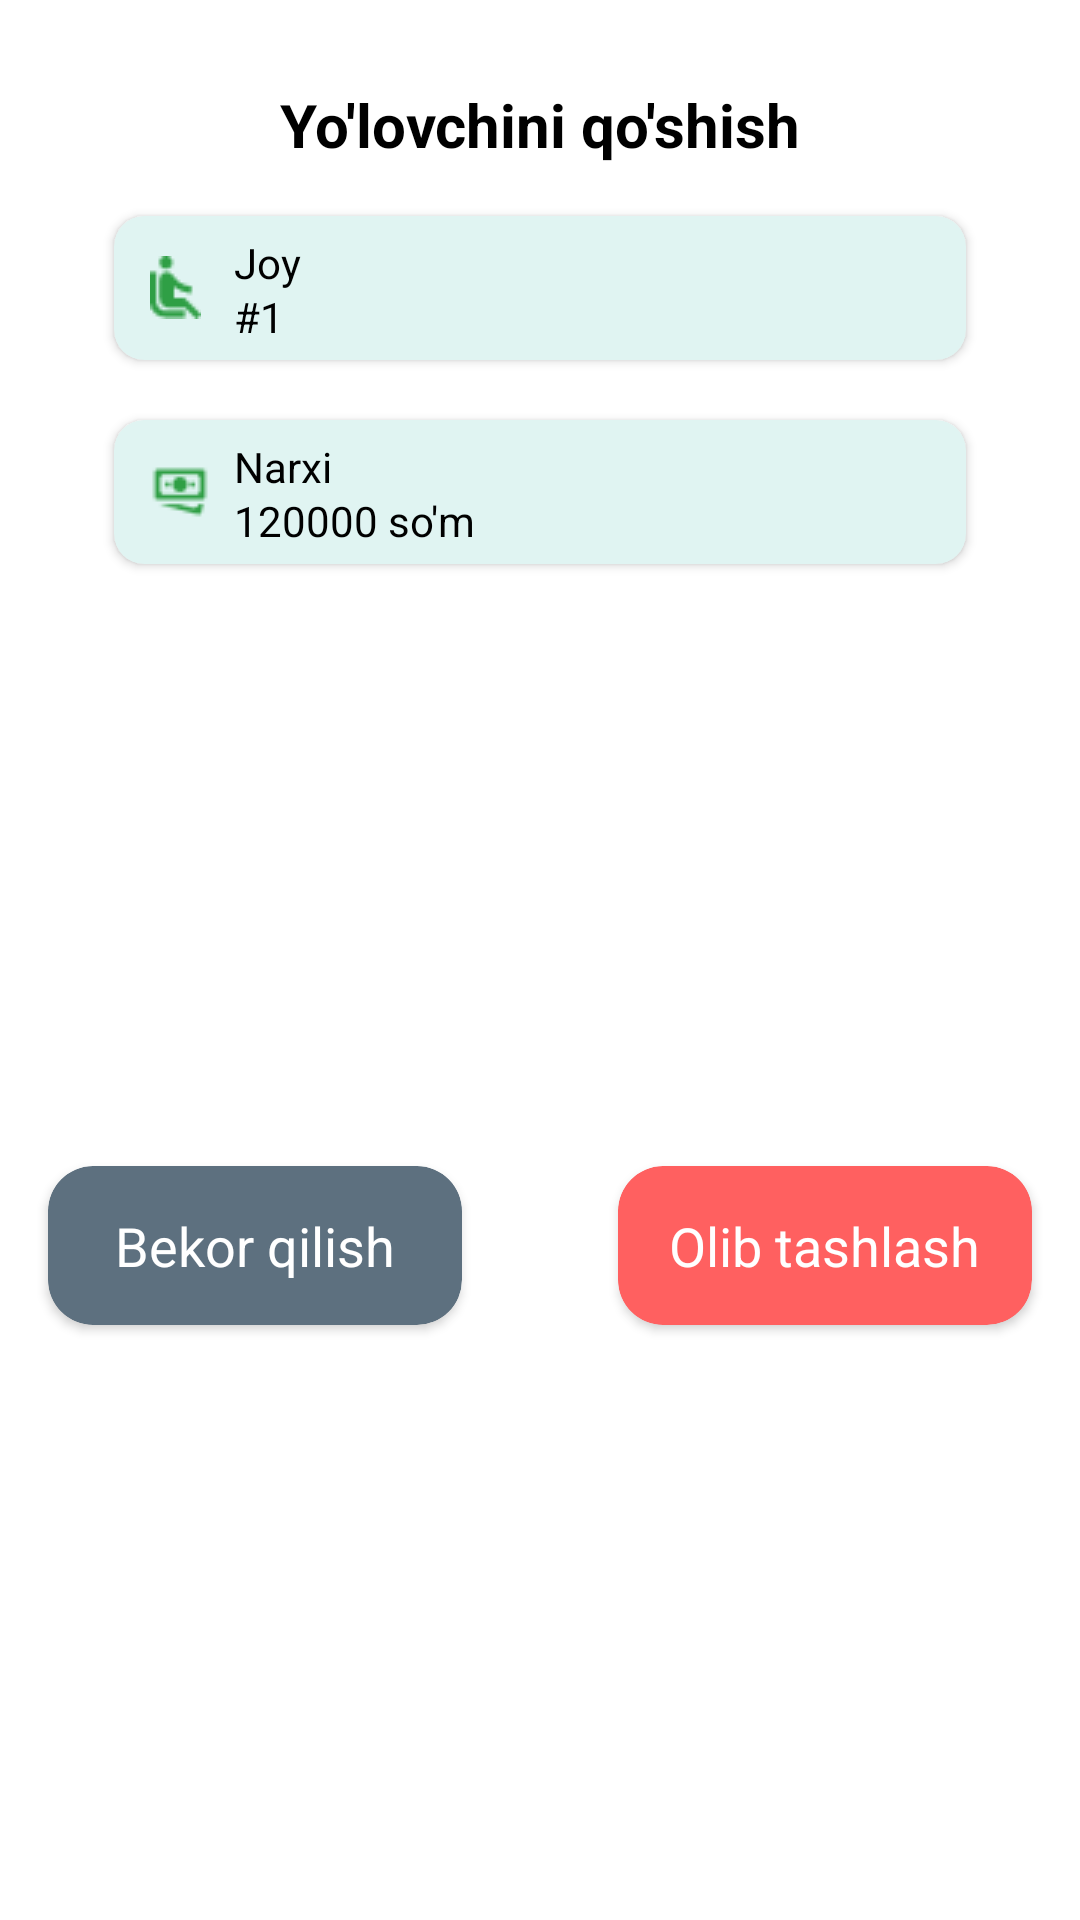

Here is an Android app screen rendered from its layout file. Give the layout XML and the strings, colors and styles it references.
<!-- AndroidManifest.xml: application theme Theme.TeamWork -->
<!-- res/layout/fragment_yolovchi_malumoti_dialog.xml -->
<?xml version="1.0" encoding="utf-8"?>
<layout>

    <data>

        <variable
            name="viewModel"
            type="com.example.teamwork.presentation.MyViewModel" />
    </data>


    <androidx.constraintlayout.widget.ConstraintLayout xmlns:android="http://schemas.android.com/apk/res/android"
        xmlns:app="http://schemas.android.com/apk/res-auto"
        xmlns:tools="http://schemas.android.com/tools"
        android:layout_width="316dp"
        android:layout_height="279dp"
        tools:context=".presentation.taxi_info_fragments.DialogOrderDetailsFragment">

        <ImageView
            android:id="@+id/img_exit_from_dialog"
            android:layout_width="20dp"
            android:layout_height="20dp"
            android:layout_marginTop="12dp"
            android:layout_marginEnd="16dp"
            android:src="@drawable/ic_exit"
            app:layout_constraintEnd_toEndOf="parent"
            app:layout_constraintTop_toTopOf="parent" />

        <TextView
            android:id="@+id/text_yolovchi_qoshish"
            android:layout_width="wrap_content"
            android:layout_height="wrap_content"
            android:layout_marginTop="28dp"
            android:text="@string/yo_lovchini_qo_shish"
            android:textColor="@color/black"
            android:textSize="20sp"
            android:textStyle="bold"
            app:layout_constraintEnd_toEndOf="parent"
            app:layout_constraintStart_toStartOf="parent"
            app:layout_constraintTop_toTopOf="parent" />

        <androidx.cardview.widget.CardView
            android:layout_width="284dp"
            android:layout_height="48dp"
            android:layout_marginStart="16dp"
            android:layout_marginTop="72dp"
            android:layout_marginEnd="16dp"
            android:backgroundTint="@color/gray_for_cardview"
            app:cardCornerRadius="10dp"
            app:layout_constraintEnd_toEndOf="parent"
            app:layout_constraintStart_toStartOf="parent"
            app:layout_constraintTop_toTopOf="parent">

            <ImageView
                android:layout_width="wrap_content"
                android:layout_height="wrap_content"
                android:layout_gravity="center_vertical"
                android:layout_marginStart="12dp"
                android:src="@drawable/img_sit" />

            <TextView
                android:layout_width="wrap_content"
                android:layout_height="wrap_content"
                android:layout_marginStart="40dp"
                android:layout_marginTop="6dp"
                android:text="@string/joy"
                android:textColor="@color/black"
                android:textSize="14sp" />

            <TextView
                android:layout_width="wrap_content"
                android:layout_height="wrap_content"
                android:layout_marginStart="40dp"
                android:layout_marginTop="24dp"
                android:text="@string/_1"
                android:textColor="@color/black"
                android:textSize="14sp" />

        </androidx.cardview.widget.CardView>

        <androidx.cardview.widget.CardView
            android:layout_width="284dp"
            android:layout_height="48dp"
            android:layout_marginTop="140dp"
            android:backgroundTint="@color/gray_for_cardview"
            app:cardCornerRadius="10dp"
            app:layout_constraintEnd_toEndOf="parent"
            app:layout_constraintStart_toStartOf="parent"
            app:layout_constraintTop_toTopOf="parent">

            <ImageView
                android:layout_width="wrap_content"
                android:layout_height="wrap_content"
                android:layout_gravity="center_vertical"
                android:layout_marginStart="12dp"
                android:src="@drawable/img_money" />

            <TextView
                android:layout_width="wrap_content"
                android:layout_height="wrap_content"
                android:layout_marginStart="40dp"
                android:layout_marginTop="6dp"
                android:text="@string/narxi"
                android:textColor="@color/black"
                android:textSize="14sp" />

            <TextView
                android:layout_width="wrap_content"
                android:layout_height="wrap_content"
                android:layout_marginStart="40dp"
                android:layout_marginTop="24dp"
                android:text="@string/_120000_so_m"
                android:textColor="@color/black"
                android:textSize="14sp" />

        </androidx.cardview.widget.CardView>

        <androidx.cardview.widget.CardView
            android:id="@+id/bekor_qilish_dialog"
            android:layout_width="138dp"
            android:layout_height="53dp"
            android:layout_marginStart="16dp"
            android:layout_marginTop="208dp"
            android:layout_marginBottom="18sp"
            android:backgroundTint="@color/card_cancel"
            app:cardCornerRadius="15dp"
            app:layout_constraintBottom_toBottomOf="parent"
            app:layout_constraintStart_toStartOf="parent"
            app:layout_constraintTop_toTopOf="parent">

            <TextView
                android:layout_width="wrap_content"
                android:layout_height="wrap_content"
                android:layout_gravity="center"
                android:text="@string/bekor_qilish"
                android:textColor="@color/white"
                android:textSize="18sp" />

        </androidx.cardview.widget.CardView>

        <androidx.cardview.widget.CardView
            android:id="@+id/olib_tashlash"
            android:layout_width="138dp"
            android:layout_height="53dp"
            android:layout_marginTop="208dp"
            android:layout_marginEnd="16dp"
            android:layout_marginBottom="18sp"
            android:backgroundTint="@color/red_light"
            app:cardCornerRadius="15dp"
            app:layout_constraintBottom_toBottomOf="parent"
            app:layout_constraintEnd_toEndOf="parent"
            app:layout_constraintTop_toTopOf="parent">

            <TextView
                android:layout_width="wrap_content"
                android:layout_height="wrap_content"
                android:layout_gravity="center"
                android:text="@string/olib_tashlash"
                android:textColor="@color/white"
                android:textSize="18sp" />
        </androidx.cardview.widget.CardView>

    </androidx.constraintlayout.widget.ConstraintLayout>
</layout>
<!-- resources referenced by this layout -->
<resources>
  <color name="black">#FF000000</color>
  <color name="card_cancel">#5D707F</color>
  <color name="gray_for_cardview">#E0F4F2</color>
  <color name="red_light">#FF6060</color>
  <color name="white">#FFFFFFFF</color>
  <!-- drawable img_money: png bitmap (drawable, 637 bytes) -->
  <!-- drawable img_sit: png bitmap (drawable, 523 bytes) -->
  <string name="_1">#1</string>
  <string name="_120000_so_m">120000 so\'m</string>
  <string name="bekor_qilish">Bekor qilish</string>
  <string name="joy">Joy</string>
  <string name="narxi">Narxi</string>
  <string name="olib_tashlash">Olib tashlash</string>
  <string name="yo_lovchini_qo_shish">Yo\'lovchini qo\'shish</string>
  <style name="Theme.TeamWork" parent="Theme.MaterialComponents.DayNight.DarkActionBar">
          
          <item name="colorPrimary">@color/purple_500</item>
          <item name="colorPrimaryVariant">@color/purple_700</item>
          <item name="colorOnPrimary">@color/white</item>
          
          <item name="colorSecondary">@color/teal_200</item>
          <item name="colorSecondaryVariant">@color/teal_700</item>
          <item name="colorOnSecondary">@color/black</item>
          
          <item name="android:statusBarColor">?attr/colorPrimaryVariant</item>
          
      </style>
  <color name="purple_500">#FF6200EE</color>
  <color name="purple_700">#24A33B</color>
  <color name="teal_200">#FF03DAC5</color>
  <color name="teal_700">#FF018786</color>
</resources>
